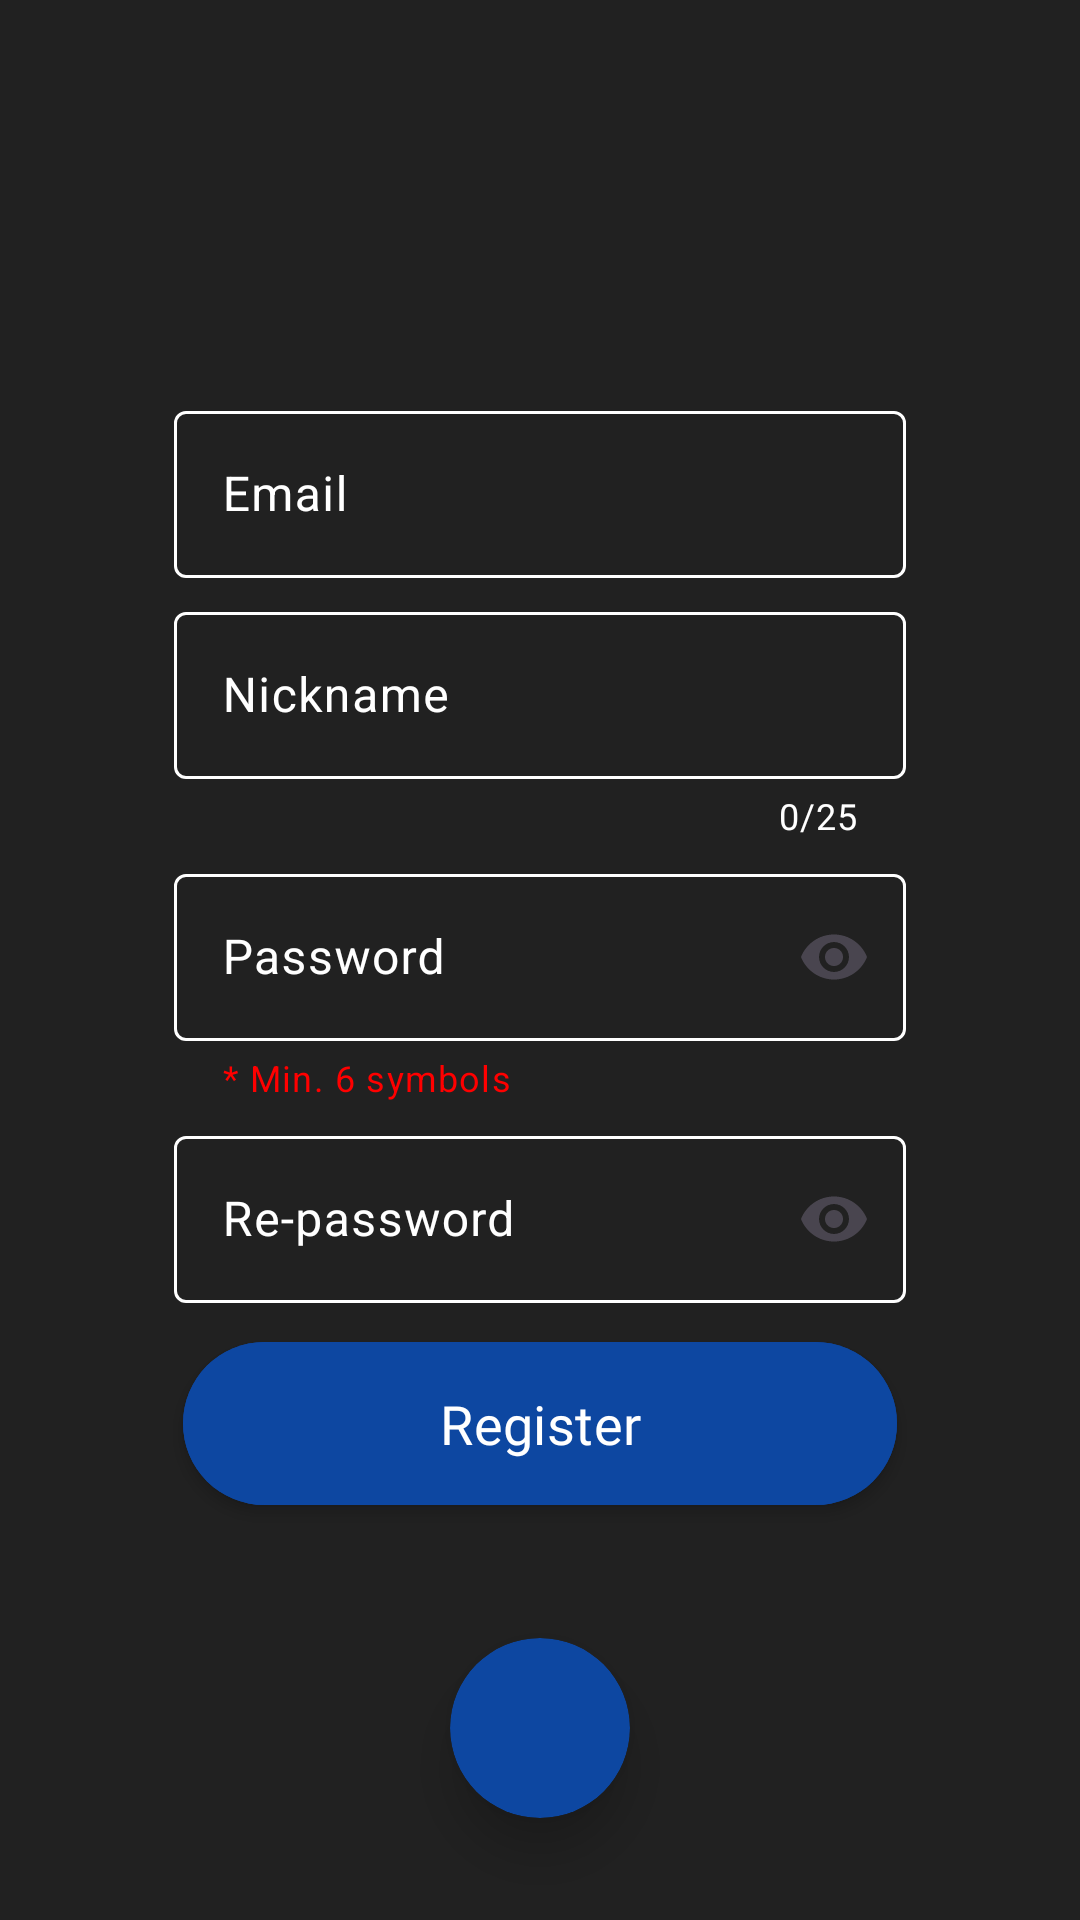

Here is an Android app screen rendered from its layout file. Give the layout XML and the strings, colors and styles it references.
<!-- AndroidManifest.xml: application theme Theme.WatchMe -->
<!-- res/layout/fragment_register.xml -->
<?xml version="1.0" encoding="utf-8"?>
<androidx.constraintlayout.widget.ConstraintLayout xmlns:android="http://schemas.android.com/apk/res/android"
    xmlns:tools="http://schemas.android.com/tools"
    android:layout_width="match_parent"
    xmlns:app="http://schemas.android.com/apk/res-auto"
    android:background="@color/themeColor"
    android:layout_height="match_parent"
    tools:context=".ui.fragment.profile.register.RegisterFragment">

    <LinearLayout
        android:id="@+id/linearLayout5"
        android:layout_width="wrap_content"
        android:layout_height="wrap_content"
        android:orientation="vertical"
        app:layout_constraintBottom_toBottomOf="parent"
        app:layout_constraintEnd_toEndOf="parent"
        app:layout_constraintStart_toStartOf="parent"
        app:layout_constraintTop_toTopOf="parent"
        app:layout_constraintWidth_max="350dp"
        app:layout_constraintWidth_min="250dp">

        <com.google.android.material.textfield.TextInputLayout
            style="@style/CustomTextInputStyle"
            android:layout_width="match_parent"
            android:layout_height="wrap_content"
            android:layout_margin="3dp"

            android:textColorHint="@color/white"
            app:endIconMode="clear_text">

            <com.google.android.material.textfield.TextInputEditText
                android:layout_width="match_parent"
                android:layout_height="wrap_content"
                android:hint="@string/email"
                android:id="@+id/emailText"

                android:inputType="textEmailAddress"
                android:textColor="@color/white">

            </com.google.android.material.textfield.TextInputEditText>

        </com.google.android.material.textfield.TextInputLayout>

        <com.google.android.material.textfield.TextInputLayout
            style="@style/CustomTextInputStyle"
            android:layout_width="match_parent"
            android:layout_height="wrap_content"
            android:layout_margin="3dp"
            android:textColorHint="@color/white"
            app:counterEnabled="true"
            app:counterMaxLength="25"
            app:counterTextColor="@color/white"

            app:endIconMode="clear_text"
            app:helperTextEnabled="true">

            <com.google.android.material.textfield.TextInputEditText
                android:layout_width="match_parent"
                android:layout_height="wrap_content"

                android:id="@+id/nicknameText"
                android:hint="@string/nickname"
                android:inputType="text"
                android:textColor="@color/white">

            </com.google.android.material.textfield.TextInputEditText>

        </com.google.android.material.textfield.TextInputLayout>

        <com.google.android.material.textfield.TextInputLayout
            style="@style/CustomTextInputStyle"
            android:layout_width="match_parent"
            android:layout_height="wrap_content"
            android:layout_margin="3dp"

            android:textColorHint="@color/white"
            app:endIconMode="password_toggle"
            app:helperText="@string/passHelper"
            app:helperTextTextColor="@color/red">

            <com.google.android.material.textfield.TextInputEditText
                android:layout_width="match_parent"
                android:layout_height="wrap_content"
                android:hint="@string/password"

                android:id="@+id/passText"
                android:inputType="textPassword"
                android:textColor="@color/white">

            </com.google.android.material.textfield.TextInputEditText>

        </com.google.android.material.textfield.TextInputLayout>

        <com.google.android.material.textfield.TextInputLayout
            style="@style/CustomTextInputStyle"
            android:layout_width="match_parent"
            android:layout_height="wrap_content"
            android:layout_margin="3dp"

            android:textColorHint="@color/white"
            app:endIconMode="password_toggle">

            <com.google.android.material.textfield.TextInputEditText
                android:layout_width="match_parent"
                android:layout_height="wrap_content"
                android:hint="@string/re_password"
                android:id="@+id/repassText"
                android:inputType="textPassword"
                android:textColor="@color/white">

            </com.google.android.material.textfield.TextInputEditText>

        </com.google.android.material.textfield.TextInputLayout>

        <com.google.android.material.button.MaterialButton
            android:id="@+id/buttonRegister"
            android:layout_width="match_parent"
            android:layout_height="wrap_content"
            android:layout_margin="6dp"
            android:backgroundTint="@color/buttonColor"

            android:elevation="3dp"
            android:fontFamily="@font/avenir_bold"
            android:paddingLeft="50dp"
            android:paddingTop="15dp"
            android:paddingRight="50dp"
            android:paddingBottom="15dp"
            android:stateListAnimator="@null"
            android:text="@string/register"
            android:textColor="@color/white"
            android:textSize="18sp"
            android:transitionName="registerButton"

            app:rippleColor="@color/themeColor">

        </com.google.android.material.button.MaterialButton>


    </LinearLayout>

    <androidx.cardview.widget.CardView
        android:layout_width="60dp"
        android:id="@+id/buttonGoBack"
        app:cardCornerRadius="30dp"
        app:cardBackgroundColor="@drawable/go_back_button_anim"
        android:layout_height="60dp"
        app:cardElevation="10dp"
        app:layout_constraintBottom_toBottomOf="parent"
        app:layout_constraintEnd_toEndOf="parent"
        app:layout_constraintStart_toStartOf="parent"
        app:layout_constraintTop_toBottomOf="@+id/linearLayout5">

        <ImageView
            android:layout_width="match_parent"
            android:src="@drawable/go_back_arrow"
            android:padding="10dp"
            android:layout_height="match_parent">

        </ImageView>

    </androidx.cardview.widget.CardView>


</androidx.constraintlayout.widget.ConstraintLayout>
<!-- resources referenced by this layout -->
<resources>
  <color name="buttonColor">#0D47A1</color>
  <color name="red">#FF0000</color>
  <color name="themeColor">#212121</color>
  <color name="white">#FFFFFFFF</color>
  <!-- drawable go_back_button_anim (drawable) -->
  <?xml version="1.0" encoding="utf-8"?>
  <selector xmlns:android="http://schemas.android.com/apk/res/android">
  <item android:state_pressed="true" android:color="@color/themeColor"></item>
  <item android:state_pressed="false" android:color="@color/buttonColor"></item>
  </selector>
  <string name="email">Email</string>
  <string name="nickname">Nickname</string>
  <string name="passHelper">* Min. 6 symbols</string>
  <string name="password">Password</string>
  <string name="re_password">Re-password</string>
  <string name="register">Register</string>
  <style name="CustomTextInputStyle" parent="Widget.Material3.TextInputLayout.OutlinedBox">
          <item name="boxStrokeColor">@color/white</item>
          <item name="boxStrokeWidth">1dp</item>
          <item name="hintTextColor">@color/white</item>
          <item name="placeholderTextColor">@color/white</item>
          <item name="errorTextColor">@color/red</item>
  
      </style>
  <style name="Theme.WatchMe" parent="Base.Theme.WatchMe" />
  <style name="Base.Theme.WatchMe" parent="Theme.Material3.DayNight.NoActionBar">
          
          
      </style>
</resources>
